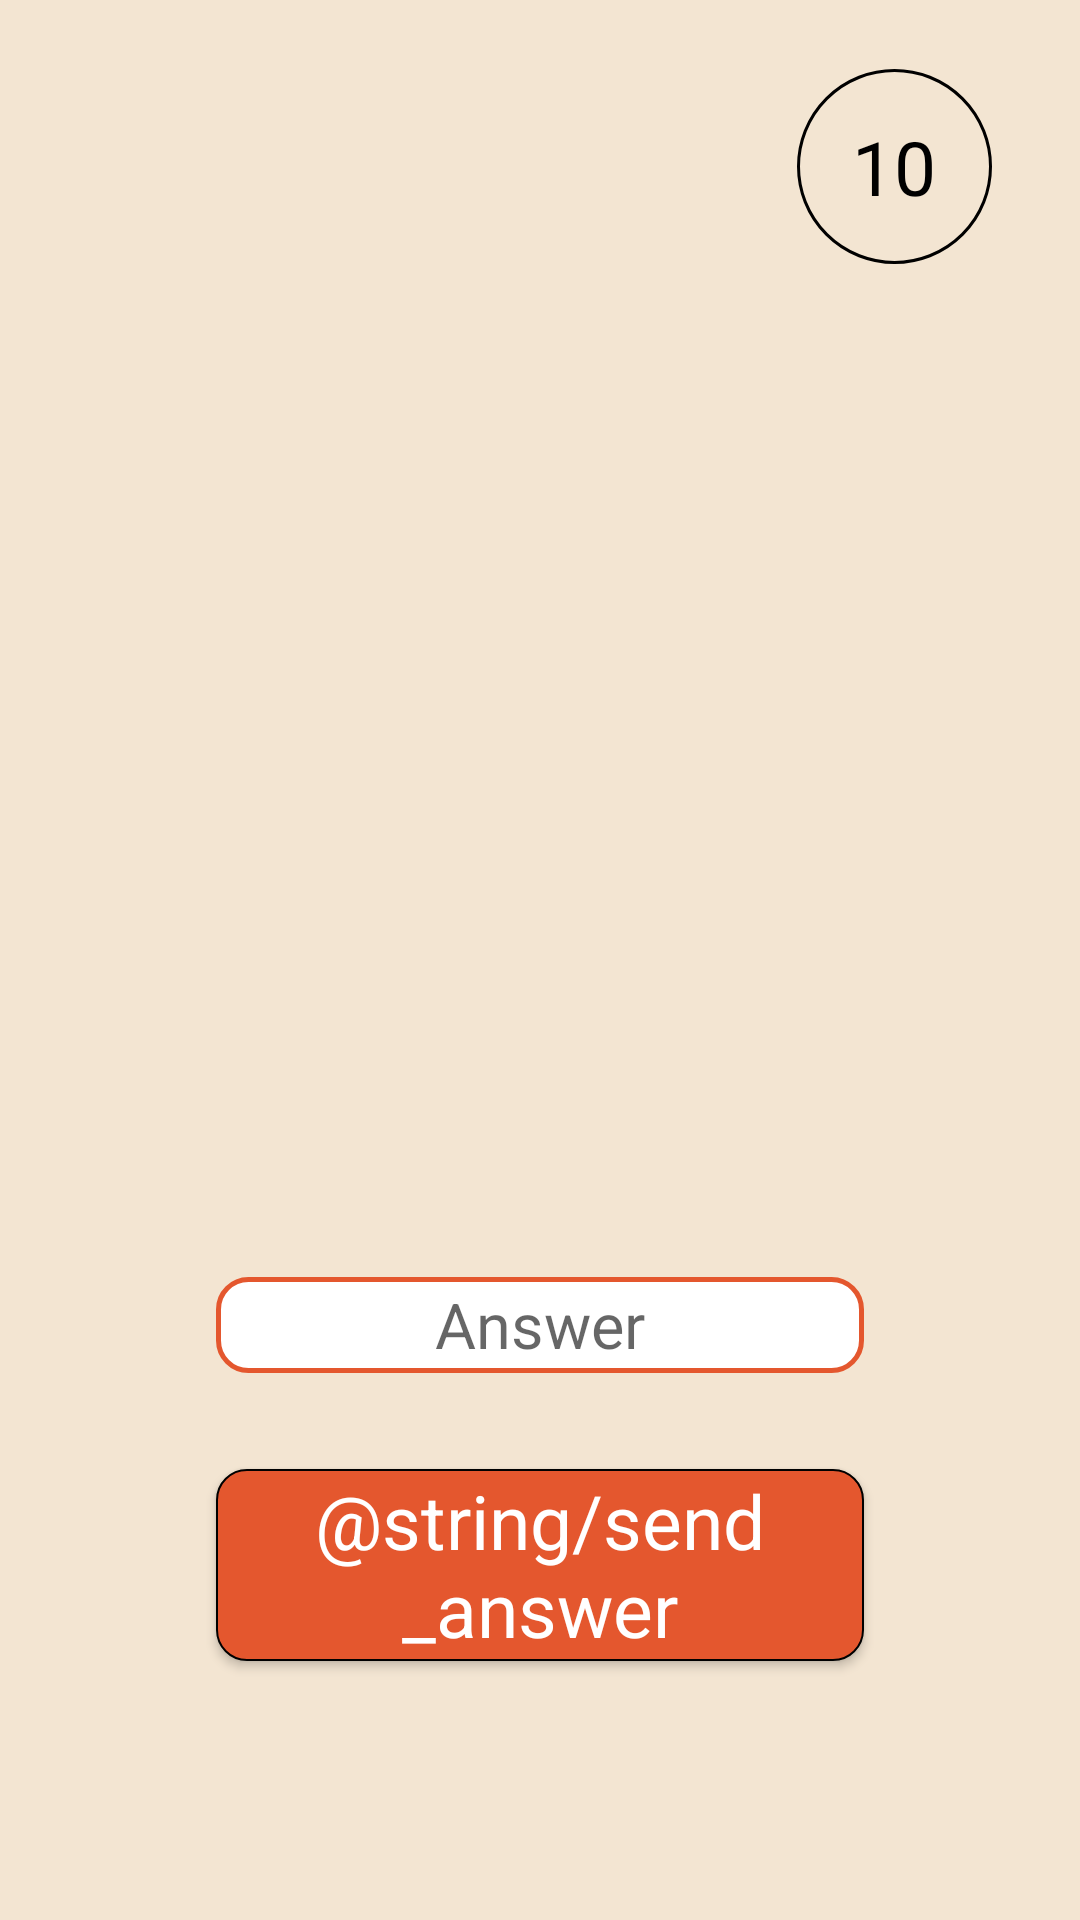

Layout XML and referenced resources for this Android screen:
<!-- AndroidManifest.xml: application theme Theme.DistanceDuel -->
<!-- res/layout/activity_answer_state.xml -->
<?xml version="1.0" encoding="utf-8"?>
<androidx.constraintlayout.widget.ConstraintLayout xmlns:android="http://schemas.android.com/apk/res/android"
    android:layout_width="match_parent"
    android:layout_height="match_parent"
    xmlns:tools="http://schemas.android.com/tools"
    xmlns:app="http://schemas.android.com/apk/res-auto"
    tools:context=".game.views.AnswerState"
    android:background="@color/main_background"
    android:id="@+id/main"
    >
    <androidx.constraintlayout.widget.ConstraintLayout
        android:id="@+id/constraintLayout"
        android:layout_width="match_parent"
        android:layout_height="match_parent">
        <TextView
            app:layout_constraintVertical_bias="0.2"
            android:layout_width="wrap_content"
            android:layout_height="wrap_content"
            style="@style/CodeStyle"
            android:id="@+id/question"
            />
        <EditText
            app:layout_constraintVertical_bias="0.7"
            android:id="@+id/answer"
            style="@style/InputField"
            app:layout_constraintHeight_percent="0.05"
            android:hint="Answer"
            />
        <Button
            android:id="@+id/sendAnswer"
            style="@style/PrimaryButton"
            android:onClick="sendAnswer"
            android:text="@string/send_answer"
            app:layout_constraintVertical_bias="0.85"

             />

        <TextView
            android:layout_width="65dp"
            android:layout_height="65dp"
            style="@style/counterCircle"
            android:text="10"
            app:layout_constraintVertical_bias="0.04"
            app:layout_constraintHorizontal_bias="0.9"
            />



    </androidx.constraintlayout.widget.ConstraintLayout>

</androidx.constraintlayout.widget.ConstraintLayout>
<!-- resources referenced by this layout -->
<resources>
  <color name="main_background">#F3E5D2</color>
  <style name="CodeStyle" parent="HeadingStyle">
          <item name="android:textSize">18sp</item>
      </style>
  <style name="PrimaryButton" parent="Button">
          <item name="android:textSize">25sp</item>
          <item name="layout_constraintWidth_percent">0.6</item>
          <item name="layout_constraintHeight_percent">0.1</item>
      </style>
  <style name="counterCircle" parent="ConstraintPosition">
          <item name="android:textColor">@color/black</item>
          <item name="android:layout_width">0dp</item>
          <item name="android:layout_height">0dp</item>
          <item name="android:background">@drawable/circle</item>
          <item name="android:textAlignment">center</item>
          <item name="android:gravity">center</item>
          <item name="android:textSize">25sp</item>
          <item name="layout_constraintWidth_percent">0.6</item>
      </style>
  <style name="HeadingStyle" parent="ConstraintPosition">
          <item name="android:textColor">@color/black</item>
          <item name="android:layout_width">0dp</item>
          <item name="android:layout_height">0dp</item>
          <item name="android:textSize">25sp</item>
          <item name="layout_constraintWidth_percent">0.8</item>
          <item name="layout_constraintHeight_percent">0.1</item>
          <item name="android:textAlignment">center</item>
      </style>
  <style name="ConstraintPosition" parent="Theme.DistanceDuel">
          <item name="layout_constraintBottom_toBottomOf">parent</item>
          <item name="layout_constraintTop_toTopOf">parent</item>
          <item name="layout_constraintRight_toRightOf">parent</item>
          <item name="layout_constraintLeft_toLeftOf">parent</item>
          <item name="layout_constraintWidth_default">percent</item>
      </style>
  <color name="button_background">#FFE4572E</color>
  <color name="black">#FF000000</color>
  <!-- drawable input (drawable) -->
  <?xml version="1.0" encoding="utf-8"?>
  <shape xmlns:android="http://schemas.android.com/apk/res/android"
      android:shape="rectangle">
      <solid android:color="@color/white"/>
      <corners android:radius="10dp" />
      <stroke android:width="5px"
          android:color="@color/button_background" />
  </shape>
  <style name="Button" parent="ConstraintPosition">
          <item name="colorAccent">@color/button_background</item>
          <item name="colorPrimary">@color/button_background</item>
          <item name="android:textColor">@color/white</item>
          <item name="android:background">@drawable/button</item>
          <item name="android:layout_width">0dp</item>
          <item name="android:layout_height">0dp</item>
      </style>
  <!-- drawable circle (drawable) -->
  <?xml version="1.0" encoding="utf-8"?>
  <shape xmlns:android="http://schemas.android.com/apk/res/android"
      android:shape="oval">
      <size android:width="20dp"
          android:height="20dp"/>
      <solid android:color="@color/main_background"/>
      <stroke android:width="3px"
          android:color="@color/black" />
  </shape>
  <color name="purple_700">#FF3700B3</color>
  <color name="white">#FFFFFFFF</color>
  <color name="teal_200">#FF03DAC5</color>
  <color name="teal_700">#FF018786</color>
  <!-- drawable button (drawable) -->
  <?xml version="1.0" encoding="utf-8"?>
  <shape xmlns:android="http://schemas.android.com/apk/res/android"
      android:shape="rectangle">
      <solid android:color="@color/button_background"/>
      <corners android:radius="@dimen/button_border_radius" />
      <stroke android:width="2px"
          android:color="@color/black" />
  </shape>
  <dimen name="button_border_radius">10dp</dimen>
</resources>
